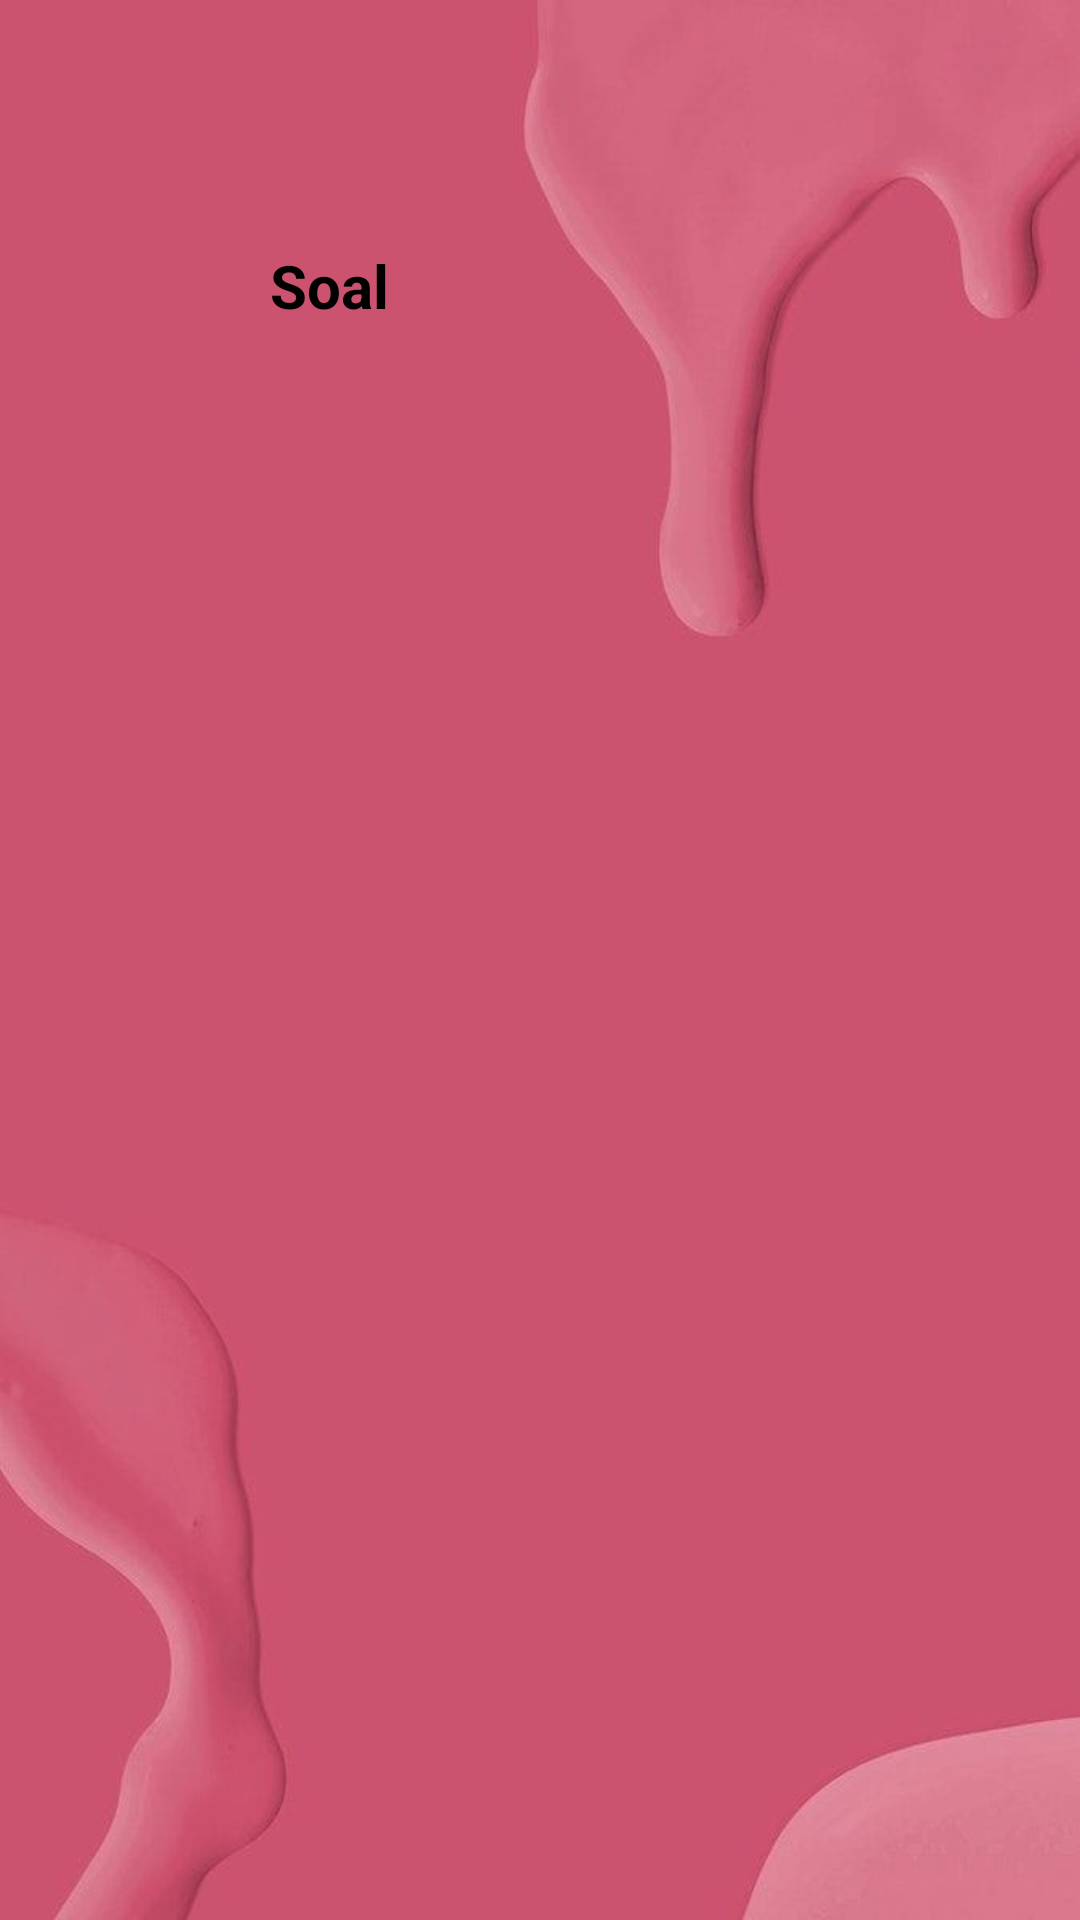

The Android layout XML behind this screen, and the referenced resources:
<!-- AndroidManifest.xml: application theme Theme.EmodulInteraktif -->
<!-- res/layout/activity_latihan.xml -->
<?xml version="1.0" encoding="utf-8"?>
<androidx.constraintlayout.widget.ConstraintLayout xmlns:android="http://schemas.android.com/apk/res/android"
    xmlns:app="http://schemas.android.com/apk/res-auto"
    xmlns:tools="http://schemas.android.com/tools"
    android:layout_width="match_parent"
    android:layout_height="match_parent"
    android:paddingVertical="30dp"
    android:paddingHorizontal="50dp"
    android:background="@drawable/bg_latihan"
    tools:context=".LatihanActivity">

    <TextView
        android:id="@+id/word_count"
        android:layout_width="wrap_content"
        android:layout_height="wrap_content"
        android:text=""
        android:textAllCaps="true"
        android:textColor="@color/white"
        android:textSize="16sp"
        android:textStyle="bold"
        app:layout_constraintStart_toStartOf="parent"
        app:layout_constraintTop_toTopOf="parent"
        tools:text="5 dari 10 soal" />

    <TextView
        android:id="@+id/score"
        android:layout_width="wrap_content"
        android:layout_height="wrap_content"
        android:textAllCaps="true"
        android:textColor="@color/white"
        android:textSize="16sp"
        android:textStyle="bold"
        app:layout_constraintEnd_toEndOf="parent"
        app:layout_constraintTop_toTopOf="parent"
        tools:text="Score: 20" />

    <LinearLayout
        android:layout_width="match_parent"
        android:layout_height="0dp"
        android:padding="20dp"
        android:background="@drawable/bg_rounded_white"
        app:layout_constraintBottom_toBottomOf="parent"
        app:layout_constraintTop_toBottomOf="@+id/word_count"
        tools:layout_editor_absoluteX="50dp">

        <androidx.constraintlayout.widget.ConstraintLayout
            android:id="@+id/linear_layout"
            android:layout_width="300dp"
            android:layout_height="match_parent"
            android:background="@drawable/bg_rounded_white"
            android:orientation="vertical"
            android:padding="10dp"
            app:layout_constraintEnd_toEndOf="parent"
            app:layout_constraintHorizontal_bias="0.0"
            app:layout_constraintStart_toStartOf="parent"
            app:layout_constraintTop_toBottomOf="@id/word_count">

            <TextView
                android:id="@+id/textview"
                android:layout_width="wrap_content"
                android:layout_height="wrap_content"
                android:layout_marginLeft="10dp"
                android:text="Soal"
                android:textColor="@color/black"
                android:textSize="20dp"
                android:textStyle="bold"
                app:layout_constraintStart_toStartOf="parent"
                app:layout_constraintTop_toTopOf="parent" />

            <TextView
                android:id="@+id/soal"
                android:layout_width="match_parent"
                android:layout_height="0dp"
                android:textColor="@color/black"
                app:layout_constraintBottom_toBottomOf="parent"
                app:layout_constraintTop_toBottomOf="@+id/textview"
                tools:layout_editor_absoluteX="10dp" />

        </androidx.constraintlayout.widget.ConstraintLayout>

        <ScrollView
            android:layout_width="match_parent"
            android:layout_height="match_parent"
            >

            <LinearLayout
                android:id="@+id/btnGroup"
                android:layout_width="match_parent"
                android:layout_height="match_parent"
                android:background="@drawable/bg_rounded_white"
                android:orientation="vertical"
                android:padding="16dp"
                >

                <Button
                    android:id="@+id/opsiA"
                    android:layout_width="match_parent"
                    android:layout_height="wrap_content"

                    android:background="@drawable/bg_rounded"
                    android:padding="10dp"
                    android:text=""
                    android:textAlignment="textStart"
                    android:textAllCaps="false"
                    android:textColor="@color/white"
                    android:textSize="16sp"
                    android:textStyle="bold" />

                <Button
                    android:id="@+id/opsiB"
                    android:layout_width="match_parent"
                    android:layout_height="wrap_content"
                    android:layout_marginTop="16dp"
                    android:background="@drawable/bg_rounded"
                    android:padding="10dp"
                    android:text=""
                    android:textAlignment="textStart"
                    android:textAllCaps="false"
                    android:textColor="@color/white"
                    android:textSize="16sp"
                    android:textStyle="bold" />

                <Button
                    android:id="@+id/opsiC"
                    android:layout_width="match_parent"
                    android:layout_height="wrap_content"
                    android:layout_marginTop="16dp"
                    android:background="@drawable/bg_rounded"
                    android:padding="10dp"
                    android:text=""
                    android:textAlignment="textStart"
                    android:textAllCaps="false"
                    android:textColor="@color/white"
                    android:textSize="16sp"
                    android:textStyle="bold" />

                <Button
                    android:id="@+id/opsiD"
                    android:layout_width="match_parent"
                    android:layout_height="wrap_content"
                    android:layout_marginTop="16dp"

                    android:background="@drawable/bg_rounded"
                    android:padding="10dp"
                    android:text=""
                    android:textAlignment="textStart"
                    android:textAllCaps="false"
                    android:textColor="@color/white"
                    android:textSize="16sp"
                    android:textStyle="bold" />


            </LinearLayout>
        </ScrollView>

    </LinearLayout>

</androidx.constraintlayout.widget.ConstraintLayout>
<!-- resources referenced by this layout -->
<resources>
  <color name="black">#FF000000</color>
  <color name="white">#FFFFFFFF</color>
  <!-- drawable bg_latihan: jpeg bitmap (drawable, 15475 bytes) -->
  <!-- drawable bg_rounded (drawable) -->
  <?xml version="1.0" encoding="UTF-8"?>
  <shape xmlns:android="http://schemas.android.com/apk/res/android">
      <solid android:color="@color/primaryColor"/>
      <corners android:radius="20dp"/>
  </shape>
  <style name="Theme.EmodulInteraktif" parent="Theme.AppCompat.DayNight.NoActionBar">
          
          <item name="colorPrimary">@color/primaryColor</item>
          <item name="colorPrimaryVariant">@color/primaryDarkColor</item>
          <item name="colorOnPrimary">@color/black</item>
          
          <item name="colorSecondary">@color/secondaryColor</item>
          <item name="colorSecondaryVariant">@color/secondaryDarkColor</item>
          <item name="colorOnSecondary">@color/black</item>
          
          <item name="android:statusBarColor">@color/primaryDarkColor</item>
          
      </style>
  <color name="primaryColor">#FF4FA7</color>
  <color name="primaryDarkColor">#FF1D8E</color>
  <color name="secondaryColor">#FF4FA7</color>
  <color name="secondaryDarkColor">#FF1D8E</color>
</resources>
